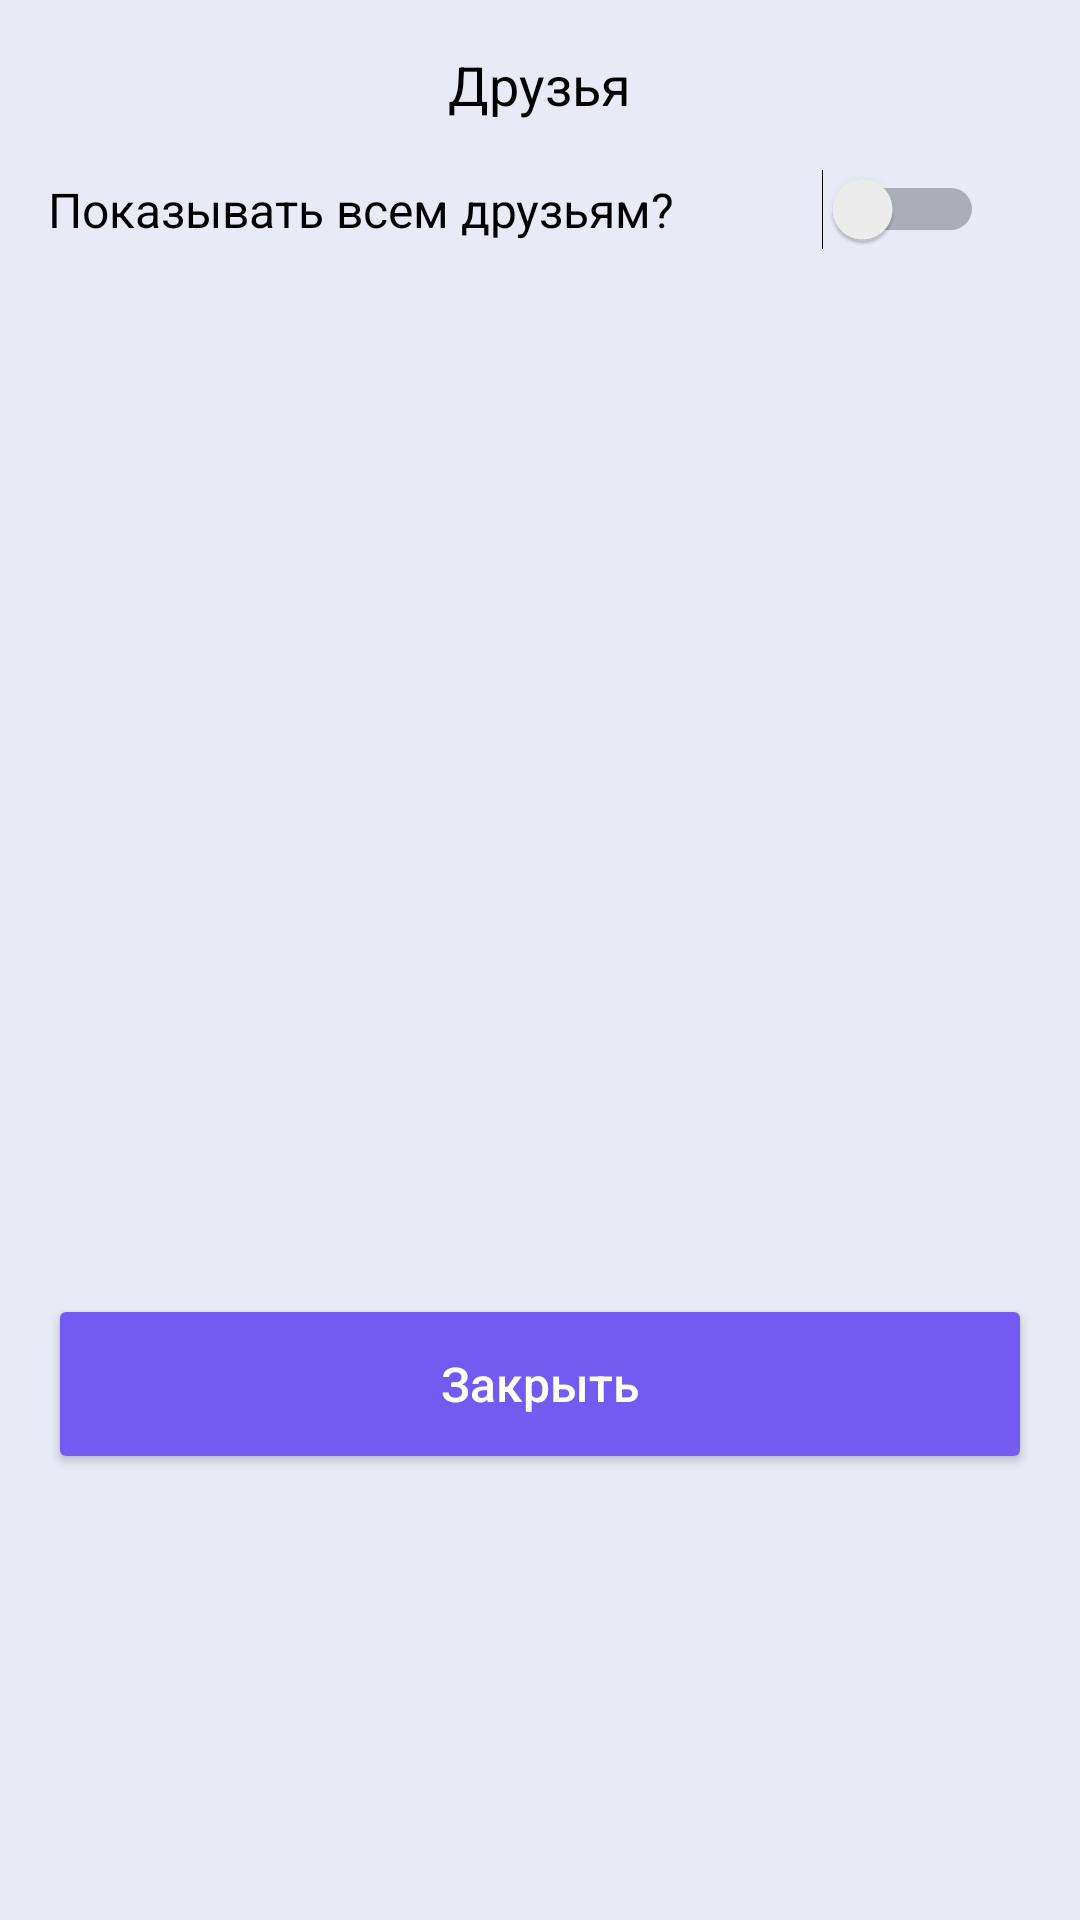

The Android layout XML behind this screen, and the referenced resources:
<!-- AndroidManifest.xml: application theme Theme.Calendar -->
<!-- res/layout/fragment_friends.xml -->
<?xml version="1.0" encoding="utf-8"?>
<LinearLayout xmlns:android="http://schemas.android.com/apk/res/android"
    xmlns:tools="http://schemas.android.com/tools"
    android:layout_width="match_parent"
    android:layout_height="match_parent"
    android:orientation="vertical"
    android:padding="@dimen/value_16_dp">

    <TextView
        android:id="@+id/titleTextView"
        android:layout_width="wrap_content"
        android:layout_height="wrap_content"
        android:text="@string/friends"
        android:textSize="@dimen/value_18_sp"
        android:layout_gravity="center_horizontal"/>


    <LinearLayout
        android:layout_width="match_parent"
        android:layout_height="wrap_content"
        android:orientation="horizontal"
        android:layout_marginTop="@dimen/value_16_dp">

        <TextView
            android:id="@+id/firstFriendTextView"
            android:layout_width="wrap_content"
            android:layout_height="wrap_content"
            android:text="@string/show_to_all_friends"
            android:layout_weight="5"
            android:layout_gravity="center_vertical"
            android:paddingEnd="@dimen/value_16_dp"/>

        <Switch
            android:id="@+id/firstFriendSwitch"
            android:layout_width="wrap_content"
            android:layout_height="wrap_content"
            android:layout_gravity="center_vertical"
            android:paddingEnd="@dimen/value_16_dp"
            tools:ignore="UseSwitchCompatOrMaterialXml" />
    </LinearLayout>

    <androidx.recyclerview.widget.RecyclerView
        android:id="@+id/friendsRecyclerView"
        android:layout_width="match_parent"
        android:layout_height="@dimen/value_300dp"
        android:layout_marginTop="@dimen/value_16_dp"
        tools:listitem="@layout/item_friend"/>


    <Button
        android:id="@+id/closeButton"
        android:layout_width="match_parent"
        android:layout_height="@dimen/value_60_dp"
        android:layout_marginTop="@dimen/value_32_dp"
        style="@style/ButtonStyle"
        android:text="@string/close"
        android:layout_gravity="bottom"/>

</LinearLayout>
<!-- res/layout/item_friend.xml (included above) -->
<?xml version="1.0" encoding="utf-8"?>
<androidx.constraintlayout.widget.ConstraintLayout xmlns:android="http://schemas.android.com/apk/res/android"
    xmlns:app="http://schemas.android.com/apk/res-auto"
    android:layout_width="match_parent"
    android:layout_height="wrap_content"
    android:padding="@dimen/value_16_dp">

    <TextView
        android:id="@+id/friendName"
        android:layout_width="@dimen/value_0_dp"
        android:layout_height="wrap_content"
        android:text="Имя друга"
        app:layout_constraintBottom_toBottomOf="parent"
        app:layout_constraintEnd_toStartOf="@+id/button"
        app:layout_constraintStart_toStartOf="parent"
        app:layout_constraintTop_toTopOf="parent" />

    <Button
        android:id="@+id/button"
        android:layout_width="wrap_content"
        android:layout_height="wrap_content"
        android:text="@string/add"
        style="@style/ButtonStyle"
        app:layout_constraintEnd_toEndOf="parent"
        app:layout_constraintTop_toTopOf="parent" />


</androidx.constraintlayout.widget.ConstraintLayout>
<!-- resources referenced by this layout -->
<resources>
  <dimen name="value_0_dp">0dp</dimen>
  <dimen name="value_16_dp">16dp</dimen>
  <dimen name="value_18_sp">18sp</dimen>
  <dimen name="value_300dp">300dp</dimen>
  <dimen name="value_32_dp">32dp</dimen>
  <dimen name="value_60_dp">60dp</dimen>
  <string name="add">Добавить</string>
  <string name="close">Закрыть</string>
  <string name="friends">Друзья</string>
  <string name="show_to_all_friends">Показывать всем друзьям?</string>
  <style name="ButtonStyle">
          <item name="backgroundTint">@color/dark_gray_button</item>
          <item name="android:textColor">@color/white</item>
      </style>
  <style name="Theme.Calendar" parent="Theme.MaterialComponents.DayNight.NoActionBar">
          <item name="colorPrimary">@color/light_background</item>
          <item name="colorPrimaryDark">@color/light_background</item>
          <item name="colorAccent">@color/teal_200</item>
          <item name="titleTextColor">@color/black</item>
          <item name="android:textColor">@color/black</item>
          <item name="android:textSize">16sp</item>
          <item name="android:textAllCaps">false</item>
          <item name="android:windowBackground">@color/light_background</item>
      </style>
  <color name="dark_gray_button">#595959</color>
  <color name="white">#FFFFFFFF</color>
  <color name="light_background">#E8EAF6</color>
  <color name="teal_200">#FF03DAC5</color>
  <color name="black">#FF000000</color>
</resources>
